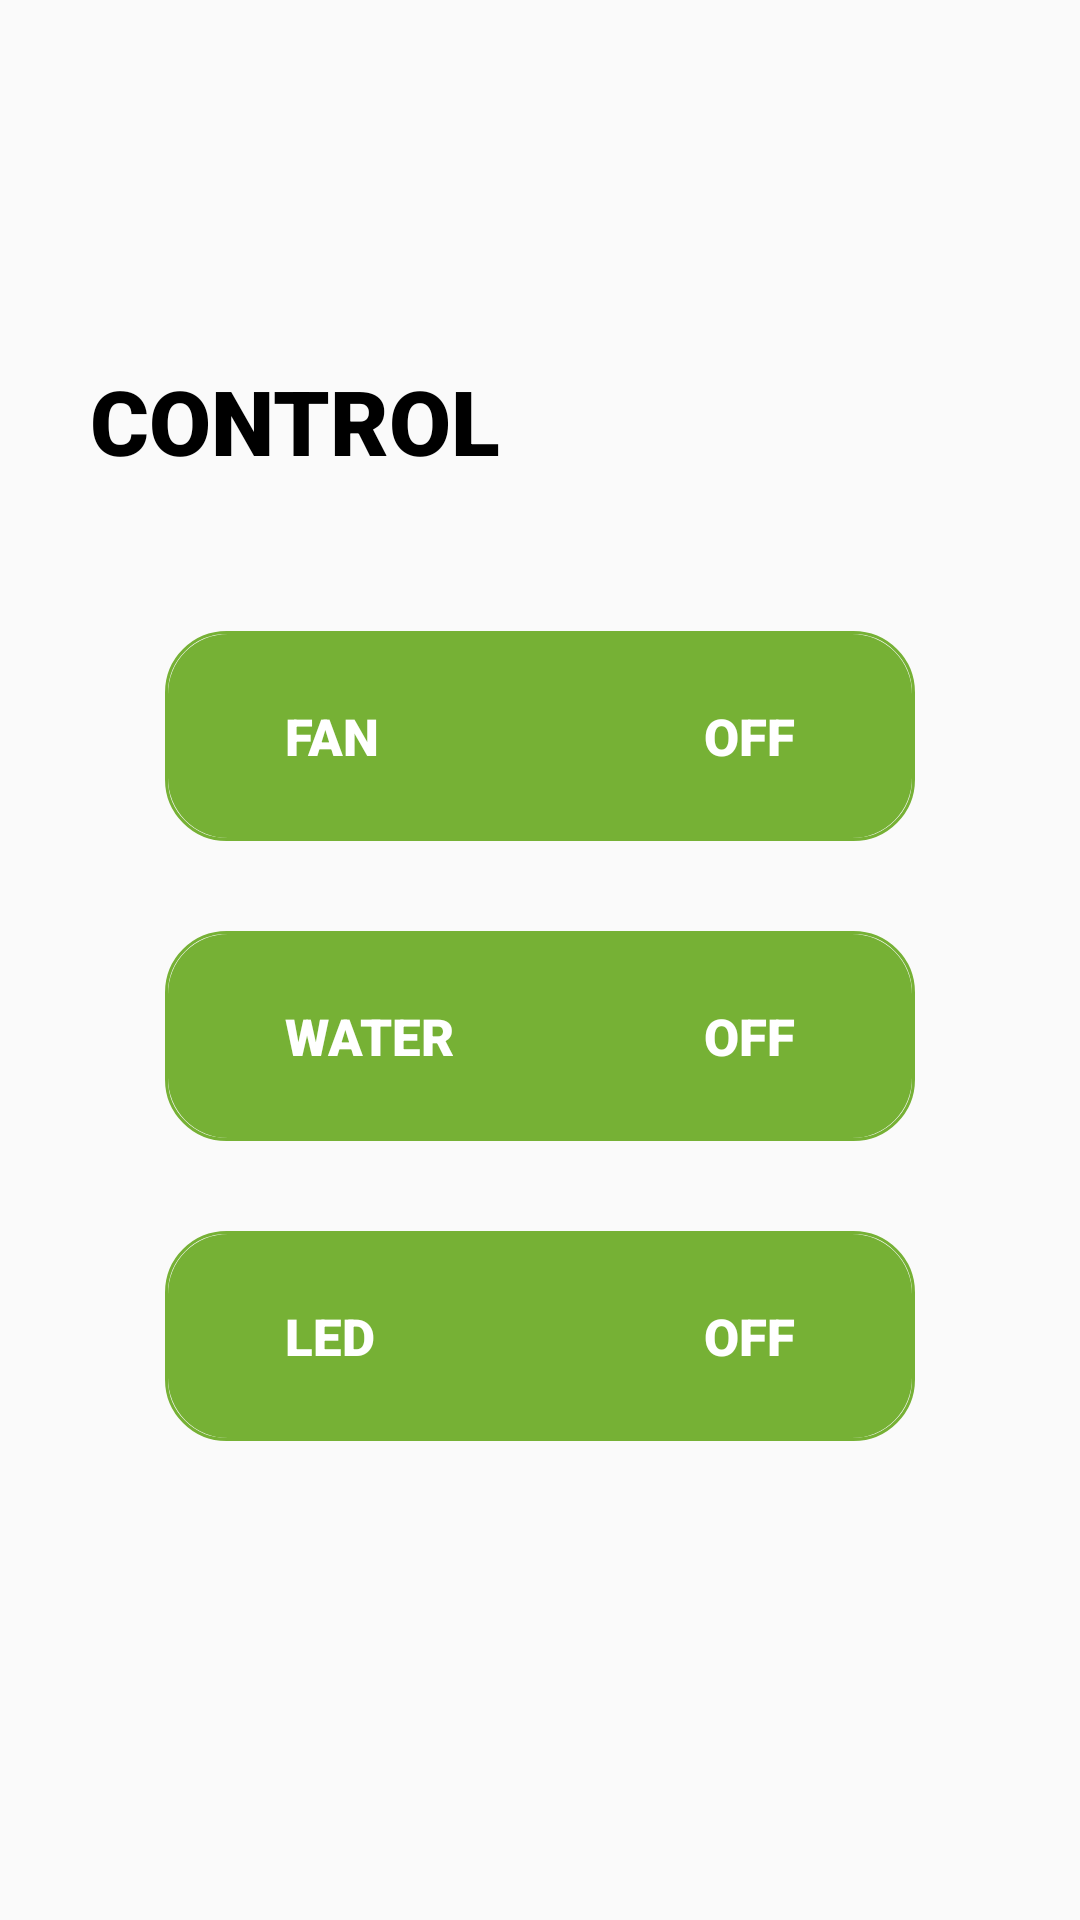

Produce the Android XML layout that renders to this screen, including the resource entries it uses.
<!-- AndroidManifest.xml: application theme Theme.smartFarm -->
<!-- res/layout/activity_control.xml -->
<?xml version="1.0" encoding="utf-8"?>
<androidx.constraintlayout.widget.ConstraintLayout xmlns:android="http://schemas.android.com/apk/res/android"
    xmlns:tools="http://schemas.android.com/tools"
    android:layout_width="match_parent"
    android:layout_height="match_parent"
    tools:context=".ControlActivity">

    <LinearLayout
        android:layout_width="match_parent"
        android:layout_height="match_parent"
        android:orientation="vertical"
        tools:layout_editor_absoluteX="46dp"
        tools:layout_editor_absoluteY="16dp">

        <TextView
            android:id="@+id/textControl"
            android:layout_width="wrap_content"
            android:layout_height="wrap_content"
            android:layout_marginLeft="30dp"
            android:layout_marginTop="120dp"
            android:fontFamily="sans-serif-black"
            android:text="CONTROL"
            android:textColor="@color/black"
            android:textSize="30dp" />


        <FrameLayout
            android:id="@+id/FrameFan"
            android:layout_width="250dp"
            android:layout_height="70dp"
            android:layout_gravity="center"
            android:layout_marginTop="50dp"
            android:background="@drawable/fill_border" >

            <TextView
                android:layout_width="wrap_content"
                android:layout_height="wrap_content"
                android:fontFamily="sans-serif-black"
                android:text="FAN"
                android:textColor="@color/white"
                android:textSize="17dp"
                android:layout_gravity="center_vertical"
                android:layout_marginLeft="40dp"/>

            <TextView
                android:id="@+id/fanControl"
                android:layout_width="wrap_content"
                android:layout_height="wrap_content"
                android:text="OFF"
                android:fontFamily="sans-serif-black"
                android:textColor="@color/white"
                android:textSize="17dp"
                android:layout_gravity="center_vertical|right"
                android:layout_marginRight="40dp"/>

        </FrameLayout>

        <FrameLayout
            android:id="@+id/FrameWater"
            android:layout_width="250dp"
            android:layout_height="70dp"
            android:layout_gravity="center"
            android:layout_marginTop="30dp"
            android:background="@drawable/fill_border" >

            <TextView
                android:layout_width="wrap_content"
                android:layout_height="wrap_content"
                android:fontFamily="sans-serif-black"
                android:text="WATER"
                android:textColor="@color/white"
                android:textSize="17dp"
                android:layout_gravity="center_vertical"
                android:layout_marginLeft="40dp"/>

            <TextView
                android:id="@+id/waterControl"
                android:layout_width="wrap_content"
                android:layout_height="wrap_content"
                android:text="OFF"
                android:fontFamily="sans-serif-black"
                android:textColor="@color/white"
                android:textSize="17dp"
                android:layout_gravity="center_vertical|right"
                android:layout_marginRight="40dp"/>

        </FrameLayout>

        <FrameLayout
            android:id="@+id/FrameLed"
            android:layout_width="250dp"
            android:layout_height="70dp"
            android:layout_gravity="center"
            android:layout_marginTop="30dp"
            android:background="@drawable/fill_border" >

            <TextView
                android:layout_width="wrap_content"
                android:layout_height="wrap_content"
                android:fontFamily="sans-serif-black"
                android:text="LED"
                android:textColor="@color/white"
                android:textSize="17dp"
                android:layout_gravity="center_vertical"
                android:layout_marginLeft="40dp"/>

            <TextView
                android:id="@+id/ledControl"
                android:layout_width="wrap_content"
                android:layout_height="wrap_content"
                android:text="OFF"
                android:fontFamily="sans-serif-black"
                android:textColor="@color/white"
                android:textSize="17dp"
                android:layout_gravity="center_vertical|right"
                android:layout_marginRight="40dp"/>

        </FrameLayout>

    </LinearLayout>
</androidx.constraintlayout.widget.ConstraintLayout>
<!-- resources referenced by this layout -->
<resources>
  <!-- drawable fill_border (drawable) -->
  <?xml version="1.0" encoding="utf-8"?>
  <layer-list xmlns:android="http://schemas.android.com/apk/res/android">
      <item>
          <shape android:shape="rectangle">
              <stroke android:width = "1dp" android:color = "#76B135"/>
              <corners
                  android:bottomRightRadius="20dp"
                  android:bottomLeftRadius="20dp"
                  android:topLeftRadius="20dp"
                  android:topRightRadius="20dp"/>
          </shape>
      </item>
  
      <item
          android:bottom="1dp"
          android:left="1dp"
          android:right="1dp"
          android:top="1dp">
          <shape android:shape="rectangle">
              <solid android:color="#76B135"/>
              <corners
                  android:bottomRightRadius="20dp"
                  android:bottomLeftRadius="20dp"
                  android:topLeftRadius="20dp"
                  android:topRightRadius="20dp"/>
          </shape>
      </item>
  </layer-list>
  <style name="Theme.smartFarm" parent="Theme.AppCompat.DayNight.DarkActionBar">
          <item name="windowNoTitle">true</item>
          
          <item name="colorPrimary">@color/purple_500</item>
          <item name="colorPrimaryVariant">@color/black</item>
          <item name="colorOnPrimary">@color/white</item>
          
          <item name="colorSecondary">@color/teal_200</item>
          <item name="colorSecondaryVariant">@color/teal_700</item>
          <item name="colorOnSecondary">@color/black</item>
          
          <item name="android:statusBarColor">?attr/colorPrimaryVariant</item>
          
      </style>
  <!-- not gathered from this repository: default colours our renderer supplied (Android Studio template values) -->
  <color name="purple_500">#FF6200EE</color>
  <color name="teal_200">#FF03DAC5</color>
  <color name="teal_700">#FF018786</color>
  <color name="black">#FF000000</color>
  <color name="white">#FFFFFFFF</color>
</resources>
